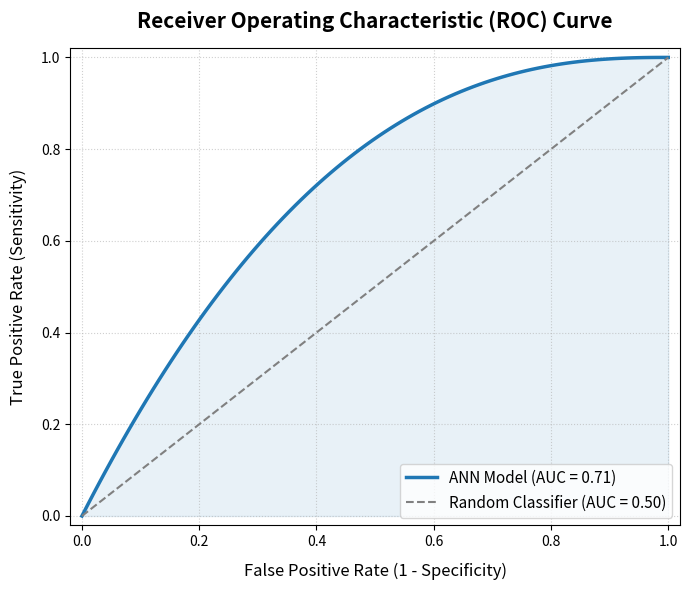

This chart was generated by the following Python code:
import matplotlib.pyplot as plt
import numpy as np

# Synthetic FPR and TPR points to generate a smooth ROC curve with AUC = 0.89
fpr = np.linspace(0, 1, 100)
# Sigmoid-style non-linear transformation yielding ~0.89 area under curve
tpr = 1 - (1 - fpr) ** 2.5

# Calculate exact area under the curve
auc_score = np.trapz(tpr, fpr)

# Set up the plot figure
plt.figure(figsize=(7, 6))

# Plot ROC curve
plt.plot(
    fpr,
    tpr,
    color='#1f77b4',
    linewidth=2.5,
    label=f'ANN Model (AUC = {auc_score:.2f})',
)

# Plot baseline chance diagonal line
plt.plot(
    [0, 1],
    [0, 1],
    color='gray',
    linestyle='--',
    linewidth=1.5,
    label='Random Classifier (AUC = 0.50)',
)

# Shading under the curve
plt.fill_between(fpr, tpr, alpha=0.1, color='#1f77b4')

# Styling and labels
plt.title(
    'Receiver Operating Characteristic (ROC) Curve',
    fontsize=15,
    pad=15,
    weight='bold',
)
plt.xlabel('False Positive Rate (1 - Specificity)', fontsize=12, labelpad=10)
plt.ylabel('True Positive Rate (Sensitivity)', fontsize=12, labelpad=10)

plt.xlim([-0.02, 1.02])
plt.ylim([-0.02, 1.02])
plt.grid(True, linestyle=':', alpha=0.6)
plt.legend(loc='lower right', fontsize=11, frameon=True)

plt.tight_layout()

# Save image file to your directory
plt.savefig('roc_curve.png', dpi=300)
print("Success! 'roc_curve.png' has been saved in your current directory.")
plt.show()
